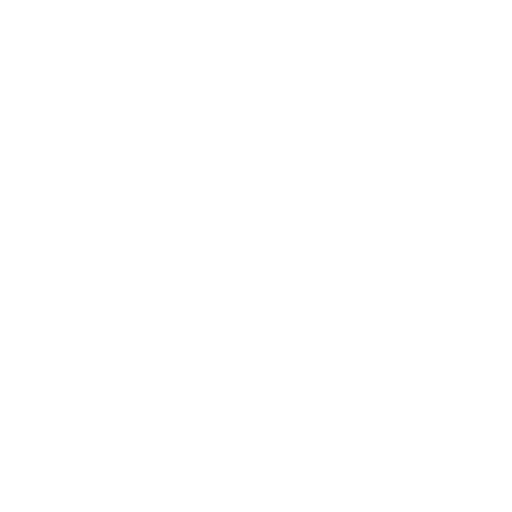
t = 0.00 s
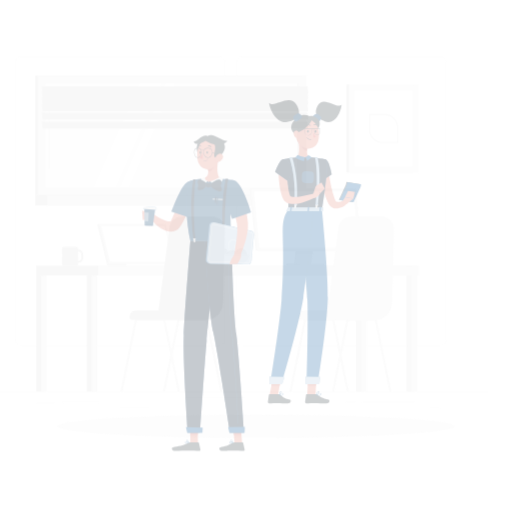
t = 0.25 s
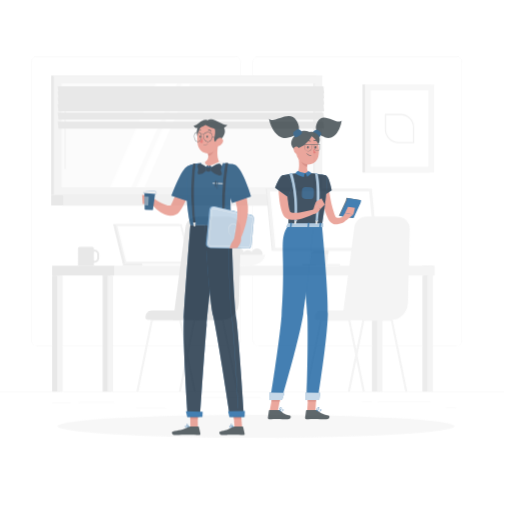
t = 0.50 s
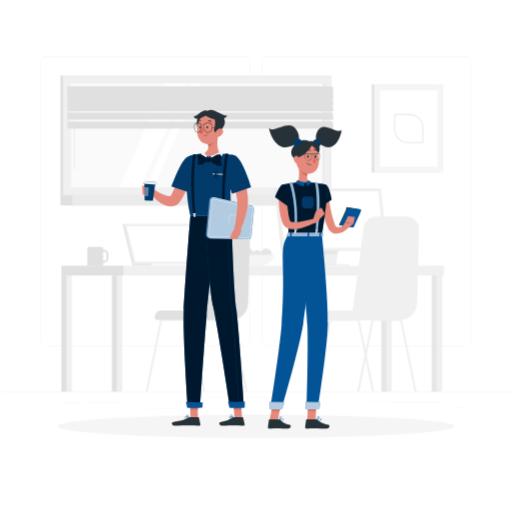
t = 0.75 s
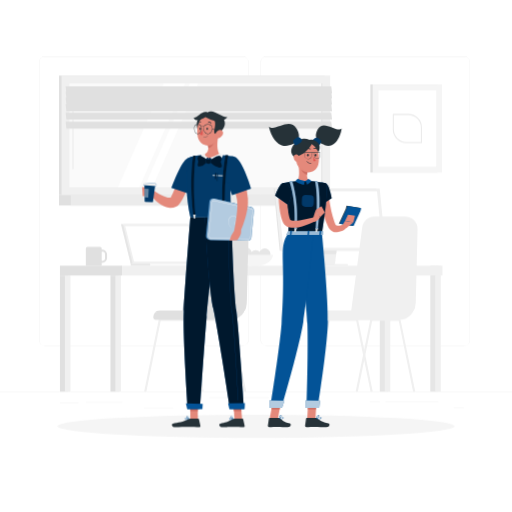
t = 1.00 s

The animated SVG that drew these frames (rendered in a browser with its animation timeline set to each time). Animation: 4 CSS @keyframes rules; one cycle of 1.00 s.

<svg class="animated" id="freepik_stories-nerd" xmlns="http://www.w3.org/2000/svg" viewBox="0 0 500 500" version="1.1" xmlns:xlink="http://www.w3.org/1999/xlink" xmlns:svgjs="http://svgjs.com/svgjs"><style>svg#freepik_stories-nerd:not(.animated) .animable {opacity: 0;}svg#freepik_stories-nerd.animated #freepik--background-complete--inject-2 {animation: 1s 1 forwards cubic-bezier(.36,-0.01,.5,1.38) slideLeft;animation-delay: 0s;}svg#freepik_stories-nerd.animated #freepik--Shadow--inject-2 {animation: 1s 1 forwards cubic-bezier(.36,-0.01,.5,1.38) fadeIn;animation-delay: 0s;}svg#freepik_stories-nerd.animated #freepik--character-2--inject-2 {animation: 1s 1 forwards cubic-bezier(.36,-0.01,.5,1.38) slideUp;animation-delay: 0s;}svg#freepik_stories-nerd.animated #freepik--character-1--inject-2 {animation: 1s 1 forwards cubic-bezier(.36,-0.01,.5,1.38) slideDown;animation-delay: 0s;}            @keyframes slideLeft {                0% {                    opacity: 0;                    transform: translateX(-30px);                }                100% {                    opacity: 1;                    transform: translateX(0);                }            }                    @keyframes fadeIn {                0% {                    opacity: 0;                }                100% {                    opacity: 1;                }            }                    @keyframes slideUp {                0% {                    opacity: 0;                    transform: translateY(30px);                }                100% {                    opacity: 1;                    transform: inherit;                }            }                    @keyframes slideDown {                0% {                    opacity: 0;                    transform: translateY(-30px);                }                100% {                    opacity: 1;                    transform: translateY(0);                }            }        </style><g id="freepik--background-complete--inject-2" class="animable" style="transform-origin: 250px 226.945px;"><rect y="382.4" width="500" height="0.25" style="fill: rgb(230, 230, 230); transform-origin: 250px 382.525px;" id="elvp6ibzm1bnq" class="animable"></rect><rect x="58.55" y="392.92" width="18.21" height="0.25" style="fill: rgb(230, 230, 230); transform-origin: 67.655px 393.045px;" id="elhfoqbh1ftqa" class="animable"></rect><rect x="84.1" y="392.8" width="35.55" height="0.25" style="fill: rgb(230, 230, 230); transform-origin: 101.875px 392.925px;" id="el3d01kxismbm" class="animable"></rect><rect x="140.46" y="398.64" width="28.81" height="0.25" style="fill: rgb(230, 230, 230); transform-origin: 154.865px 398.765px;" id="el9pf46t3cjpe" class="animable"></rect><rect x="204.74" y="387.97" width="57.78" height="0.25" style="fill: rgb(230, 230, 230); transform-origin: 233.63px 388.095px;" id="el06qcpepqthgh" class="animable"></rect><rect x="376.44" y="392.32" width="51.72" height="0.25" style="fill: rgb(230, 230, 230); transform-origin: 402.3px 392.445px;" id="elpwjjbkezuvo" class="animable"></rect><rect x="361.05" y="392.32" width="9.84" height="0.25" style="fill: rgb(230, 230, 230); transform-origin: 365.97px 392.445px;" id="el6jkxh36jgwv" class="animable"></rect><rect x="443.16" y="398.51" width="9.84" height="0.25" style="fill: rgb(230, 230, 230); transform-origin: 448.08px 398.635px;" id="elbyiz2e7vixr" class="animable"></rect><path d="M237,337.8H43.91a5.71,5.71,0,0,1-5.7-5.71V60.66A5.71,5.71,0,0,1,43.91,55H237a5.71,5.71,0,0,1,5.71,5.71V332.09A5.71,5.71,0,0,1,237,337.8ZM43.91,55.2a5.46,5.46,0,0,0-5.45,5.46V332.09a5.46,5.46,0,0,0,5.45,5.46H237a5.47,5.47,0,0,0,5.46-5.46V60.66A5.47,5.47,0,0,0,237,55.2Z" style="fill: rgb(230, 230, 230); transform-origin: 140.46px 196.4px;" id="elpdjh406faac" class="animable"></path><path d="M453.31,337.8H260.21a5.72,5.72,0,0,1-5.71-5.71V60.66A5.72,5.72,0,0,1,260.21,55h193.1A5.71,5.71,0,0,1,459,60.66V332.09A5.71,5.71,0,0,1,453.31,337.8ZM260.21,55.2a5.47,5.47,0,0,0-5.46,5.46V332.09a5.47,5.47,0,0,0,5.46,5.46h193.1a5.47,5.47,0,0,0,5.46-5.46V60.66a5.47,5.47,0,0,0-5.46-5.46Z" style="fill: rgb(230, 230, 230); transform-origin: 356.75px 196.4px;" id="elex9mujacrlq" class="animable"></path><rect x="57.6" y="73.79" width="259.39" height="116.78" style="fill: rgb(224, 224, 224); transform-origin: 187.295px 132.18px;" id="el1nodsrdidah" class="animable"></rect><rect x="60.14" y="73.79" width="262.29" height="116.78" style="fill: rgb(240, 240, 240); transform-origin: 191.285px 132.18px;" id="elxp4ad0wez4i" class="animable"></rect><rect x="57.6" y="190.57" width="259.39" height="10.11" style="fill: rgb(224, 224, 224); transform-origin: 187.295px 195.625px;" id="el7lqowehmo3" class="animable"></rect><rect x="69.21" y="190.57" width="262.29" height="10.11" style="fill: rgb(235, 235, 235); transform-origin: 200.355px 195.625px;" id="el6a595lghkpr" class="animable"></rect><g id="elf2sji5pjxj7"><rect x="140.52" y="8.65" width="101.54" height="247.05" style="fill: rgb(250, 250, 250); transform-origin: 191.29px 132.175px; transform: rotate(90deg);" class="animable" id="elf2yygrrqzfm"></rect></g><polygon points="115.07 182.95 159.78 81.41 180.88 81.41 136.18 182.95 115.07 182.95" style="fill: rgb(255, 255, 255); transform-origin: 147.975px 132.18px;" id="elvv3p2xmumg" class="animable"></polygon><path d="M71.29,165.09a.54.54,0,0,1-.54-.54V86.36a.54.54,0,0,1,1.08,0v78.19A.54.54,0,0,1,71.29,165.09Z" style="fill: rgb(235, 235, 235); transform-origin: 71.29px 125.455px;" id="el1xpvtai8vc6" class="animable"></path><polygon points="140.71 182.95 185.42 81.41 193.65 81.41 148.94 182.95 140.71 182.95" style="fill: rgb(255, 255, 255); transform-origin: 167.18px 132.18px;" id="ela29ovcxcjvm" class="animable"></polygon><g id="el5xe3lge993l"><rect x="263.56" y="131.69" width="101.54" height="0.97" style="fill: rgb(224, 224, 224); transform-origin: 314.33px 132.175px; transform: rotate(90deg);" class="animable" id="el98nz4xjmzj"></rect></g><polygon points="324.23 91.15 64.84 91.15 64.14 84.37 323.53 84.37 324.23 91.15" style="fill: rgb(224, 224, 224); transform-origin: 194.185px 87.76px;" id="elxe10qmkbzi" class="animable"></polygon><polygon points="324.23 96.12 64.84 96.12 64.14 89.33 323.53 89.33 324.23 96.12" style="fill: rgb(224, 224, 224); transform-origin: 194.185px 92.725px;" id="elvu3mptjnw6i" class="animable"></polygon><polygon points="324.23 102.08 64.84 102.08 64.14 95.29 323.53 95.29 324.23 102.08" style="fill: rgb(224, 224, 224); transform-origin: 194.185px 98.685px;" id="elnwrscddhdal" class="animable"></polygon><polygon points="324.23 108.71 64.84 108.71 64.14 101.92 323.53 101.92 324.23 108.71" style="fill: rgb(224, 224, 224); transform-origin: 194.185px 105.315px;" id="elu9o2xa5l3so" class="animable"></polygon><polygon points="324.23 116.65 64.84 116.65 64.14 109.87 323.53 109.87 324.23 116.65" style="fill: rgb(224, 224, 224); transform-origin: 194.185px 113.26px;" id="el6sz75g5tmza" class="animable"></polygon><polygon points="324.23 125.59 64.84 125.59 64.14 118.81 323.53 118.81 324.23 125.59" style="fill: rgb(224, 224, 224); transform-origin: 194.185px 122.2px;" id="eld498nmnjufc" class="animable"></polygon><rect x="361.69" y="82.41" width="65.49" height="86.08" style="fill: rgb(224, 224, 224); transform-origin: 394.435px 125.45px;" id="eluy81fhpp4kk" class="animable"></rect><rect x="364" y="82.41" width="67.64" height="86.08" style="fill: rgb(245, 245, 245); transform-origin: 397.82px 125.45px;" id="elazu9z2gxosh" class="animable"></rect><g id="elwndarl00y7q"><rect x="360.45" y="97.3" width="74.75" height="56.31" style="fill: rgb(255, 255, 255); transform-origin: 397.825px 125.455px; transform: rotate(90deg);" class="animable" id="elu8y4y0owqsl"></rect></g><path d="M411.53,139.71H396.91a13.35,13.35,0,0,1-13.33-13.34V111.75a.54.54,0,0,1,.54-.54h14.62a13.35,13.35,0,0,1,13.33,13.33v14.62A.55.55,0,0,1,411.53,139.71ZM384.67,112.3v14.07a12.26,12.26,0,0,0,12.24,12.25H411V124.54a12.26,12.26,0,0,0-12.25-12.24Z" style="fill: rgb(235, 235, 235); transform-origin: 397.825px 125.46px;" id="el9twwaxxkl0r" class="animable"></path><path d="M245.68,247c0,3,2.11,5.14-.92,5.14s-10-2.11-10-5.14a5.48,5.48,0,0,1,11,0Z" style="fill: rgb(230, 230, 230); transform-origin: 240.577px 246.82px;" id="elq2yvqexhll" class="animable"></path><path d="M255.06,249.63c0,3,2.11,5.13-.92,5.13s-10-2.11-10-5.13a5.48,5.48,0,1,1,11,0Z" style="fill: rgb(230, 230, 230); transform-origin: 249.957px 249.445px;" id="el1yd8uiazx6i" class="animable"></path><path d="M264.05,248c0,3,2.11,5.13-.92,5.13s-10-2.11-10-5.13a5.48,5.48,0,0,1,11,0Z" style="fill: rgb(230, 230, 230); transform-origin: 258.947px 247.815px;" id="elxhaw3g0bkj" class="animable"></path><path d="M231.36,248.73s.45,10.69,17.63,10.69,17.63-10.69,17.63-10.69Z" style="fill: rgb(245, 245, 245); transform-origin: 248.99px 254.075px;" id="elcqg3gx8ganm" class="animable"></path><polygon points="267.25 184.13 367.63 184.13 373.46 244.72 273.08 244.72 267.25 184.13" style="fill: rgb(230, 230, 230); transform-origin: 320.355px 214.425px;" id="elump64r6bml" class="animable"></polygon><polygon points="317.59 197.18 333.14 197.18 326.2 257.77 310.65 257.77 317.59 197.18" style="fill: rgb(230, 230, 230); transform-origin: 321.895px 227.475px;" id="el3fpok1dmzyb" class="animable"></polygon><polygon points="334.1 197.18 328.27 248.08 327.16 257.77 311.61 257.77 312.72 248.08 318.55 197.18 334.1 197.18" style="fill: rgb(240, 240, 240); transform-origin: 322.855px 227.475px;" id="el4dscm6tq1yi" class="animable"></polygon><polygon points="334.1 197.18 328.27 248.08 312.72 248.08 318.55 197.18 334.1 197.18" style="fill: rgb(230, 230, 230); transform-origin: 323.41px 222.63px;" id="el6c361aawknd" class="animable"></polygon><polygon points="268.18 184.13 370.79 184.13 376.62 244.72 274.01 244.72 268.18 184.13" style="fill: rgb(240, 240, 240); transform-origin: 322.4px 214.425px;" id="elh2g0errna6" class="animable"></polygon><polygon points="276.6 241.96 271.29 186.9 368.2 186.9 373.51 241.96 276.6 241.96" style="fill: rgb(255, 255, 255); transform-origin: 322.4px 214.43px;" id="elvpeqddv5lj" class="animable"></polygon><rect x="303" y="257.77" width="13.75" height="1.66" style="fill: rgb(230, 230, 230); transform-origin: 309.875px 258.6px;" id="el8anw3bp323t" class="animable"></rect><g id="elpagh4fv4dk7"><rect x="316.75" y="257.77" width="22.92" height="1.66" style="fill: rgb(240, 240, 240); transform-origin: 328.21px 258.6px; transform: rotate(180deg);" class="animable" id="ellrv002bltkp"></rect></g><rect x="420.19" y="259.43" width="7.79" height="122.97" style="fill: rgb(230, 230, 230); transform-origin: 424.085px 320.915px;" id="elj5nz3sbco7b" class="animable"></rect><rect x="425.03" y="259.43" width="5.41" height="122.97" style="fill: rgb(240, 240, 240); transform-origin: 427.735px 320.915px;" id="el38vjh5aukde" class="animable"></rect><g id="elocvrsx25evd"><rect x="119.14" y="259.43" width="312.98" height="9.57" style="fill: rgb(240, 240, 240); transform-origin: 275.63px 264.215px; transform: rotate(180deg);" class="animable" id="el16imeihbnrl"></rect></g><rect x="107.86" y="269" width="7.79" height="113.4" style="fill: rgb(224, 224, 224); transform-origin: 111.755px 325.7px;" id="elbi8ohq2t5po" class="animable"></rect><rect x="112.69" y="269" width="5.41" height="113.4" style="fill: rgb(240, 240, 240); transform-origin: 115.395px 325.7px;" id="eltr4jj69zn9f" class="animable"></rect><rect x="58.55" y="269" width="7.79" height="113.4" style="fill: rgb(224, 224, 224); transform-origin: 62.445px 325.7px;" id="el02wmclull9vh" class="animable"></rect><rect x="63.39" y="269" width="5.41" height="113.4" style="fill: rgb(240, 240, 240); transform-origin: 66.095px 325.7px;" id="elwzf7qfpb5g" class="animable"></rect><rect x="370.89" y="269" width="7.79" height="113.4" style="fill: rgb(230, 230, 230); transform-origin: 374.785px 325.7px;" id="elnqilbmu312k" class="animable"></rect><rect x="375.73" y="269" width="5.41" height="113.4" style="fill: rgb(240, 240, 240); transform-origin: 378.435px 325.7px;" id="elu7k98jl6bwt" class="animable"></rect><rect x="58.55" y="259.43" width="60.58" height="9.57" style="fill: rgb(224, 224, 224); transform-origin: 88.84px 264.215px;" id="elnguaaq7e3zj" class="animable"></rect><polygon points="118.11 218.91 183.12 218.91 192.55 257.3 127.53 257.3 118.11 218.91" style="fill: rgb(230, 230, 230); transform-origin: 155.33px 238.105px;" id="ela4mntzu22ep" class="animable"></polygon><polygon points="127.53 257.3 127.79 259.43 192.81 259.43 192.55 257.3 127.53 257.3" style="fill: rgb(230, 230, 230); transform-origin: 160.17px 258.365px;" id="eliycswee6tu" class="animable"></polygon><polygon points="120.11 218.91 185.13 218.91 194.55 257.3 129.53 257.3 120.11 218.91" style="fill: rgb(240, 240, 240); transform-origin: 157.33px 238.105px;" id="el1zkqz4t96tb" class="animable"></polygon><polygon points="130.91 255.55 122.34 220.66 183.75 220.66 192.31 255.55 130.91 255.55" style="fill: rgb(255, 255, 255); transform-origin: 157.325px 238.105px;" id="el58fccxgspir" class="animable"></polygon><polygon points="146.47 257.3 146.73 259.43 218.33 259.43 218.07 257.3 146.47 257.3" style="fill: rgb(250, 250, 250); transform-origin: 182.4px 258.365px;" id="eluilf55ru3o" class="animable"></polygon><path d="M199,382.4h-2.17l-6.18-30.48-1.08-5.34-6.75-33.21H156.94l-14,69h-2.17L155,312.1a1.07,1.07,0,0,1,1-.85h27.6a1,1,0,0,1,1,.85l5.92,29.17,1.09,5.33Z" style="fill: rgb(240, 240, 240); transform-origin: 169.885px 346.825px;" id="el1bf7idl0ax6" class="animable"></path><path d="M240.51,382.4h-2.16l-14-69H198.47l-6.75,33.23-1.08,5.32-6.19,30.48h-2.16l7.27-35.82,1.07-5.31,5.93-29.17a1.06,1.06,0,0,1,1-.85h27.59a1.05,1.05,0,0,1,1,.85Z" style="fill: rgb(240, 240, 240); transform-origin: 211.4px 346.855px;" id="elv62f62dfpv" class="animable"></path><path d="M176.76,312.31h47.52A16.67,16.67,0,0,0,241,296l1.77-72.23a12.14,12.14,0,0,0-12.14-12.38H200.79a12.14,12.14,0,0,0-12.06,10.76Z" style="fill: rgb(224, 224, 224); transform-origin: 209.766px 261.85px;" id="eln3tbkp3010k" class="animable"></path><g id="elcbq18lo515m"><path d="M149.66,303.2H200.3a2.37,2.37,0,0,1,2.37,2.37v.22a6.51,6.51,0,0,1-6.51,6.51H149.66a0,0,0,0,1,0,0V303.2A0,0,0,0,1,149.66,303.2Z" style="fill: rgb(224, 224, 224); transform-origin: 176.165px 307.75px; transform: rotate(180deg);" class="animable" id="elmxt8r2qumg9"></path></g><path d="M364,382.4h-2.17l-6.18-30.48-1.09-5.34-6.74-33.21H322l-14,69h-2.17l14.28-70.3a1.07,1.07,0,0,1,1-.85h27.6a1,1,0,0,1,1,.85l5.92,29.17,1.09,5.33Z" style="fill: rgb(240, 240, 240); transform-origin: 334.915px 346.81px;" id="el8vlq4t0etys" class="animable"></path><path d="M405.53,382.4h-2.16l-14-69H363.49l-6.75,33.23-1.08,5.32-6.19,30.48h-2.16l7.26-35.82,1.08-5.31,5.93-29.17a1.06,1.06,0,0,1,1-.85h27.59a1.05,1.05,0,0,1,1,.85Z" style="fill: rgb(240, 240, 240); transform-origin: 376.42px 346.855px;" id="el1djri459aq3" class="animable"></path><path d="M341.78,312.31H389.3A16.67,16.67,0,0,0,406,296l1.77-72.23a12.14,12.14,0,0,0-12.14-12.38H365.81a12.14,12.14,0,0,0-12.06,10.76Z" style="fill: rgb(240, 240, 240); transform-origin: 374.776px 261.85px;" id="el5gr9th5xt1" class="animable"></path><g id="elyqlwf2gtubp"><path d="M314.68,303.2h50.64a2.37,2.37,0,0,1,2.37,2.37v.22a6.51,6.51,0,0,1-6.51,6.51H314.68a0,0,0,0,1,0,0V303.2a0,0,0,0,1,0,0Z" style="fill: rgb(240, 240, 240); transform-origin: 341.185px 307.75px; transform: rotate(180deg);" class="animable" id="el393fwq7z8cg"></path></g><path d="M99.89,243.78a5.32,5.32,0,0,0-.56.06v-1.26A1.58,1.58,0,0,0,97.75,241H85.42a1.59,1.59,0,0,0-1.59,1.58v16.84h15.5v-2.83a5.29,5.29,0,0,0,.56.05,4.67,4.67,0,0,0,4.67-4.66v-3.53A4.68,4.68,0,0,0,99.89,243.78Zm2.67,8.2a2.67,2.67,0,0,1-2.67,2.66,2.6,2.6,0,0,1-.56-.06v-8.74a3.43,3.43,0,0,1,.56-.06,2.68,2.68,0,0,1,2.67,2.67Z" style="fill: rgb(224, 224, 224); transform-origin: 94.195px 250.21px;" id="elr0p58glcx7m" class="animable"></path></g><g id="freepik--Shadow--inject-2" class="animable" style="transform-origin: 250px 416.24px;"><ellipse cx="250" cy="416.24" rx="193.89" ry="11.32" style="fill: rgb(245, 245, 245); transform-origin: 250px 416.24px;" id="el2hzjd7wh6ku" class="animable"></ellipse></g><g id="freepik--character-2--inject-2" class="animable" style="transform-origin: 193.388px 262.959px;"><polygon points="138.8 182.7 139.36 191.56 144.88 191.75 146.32 183.11 138.8 182.7" style="fill: rgb(228, 137, 123); transform-origin: 142.56px 187.225px;" id="elf0k63jmy6bu" class="animable"></polygon><path d="M190,166.43c-1.52,4.74-3.19,9.3-5.05,13.89a131.92,131.92,0,0,1-6.4,13.65l-1,1.72-1.12,1.75c-.11.16-.15.25-.31.47s-.29.41-.45.61a14.21,14.21,0,0,1-1,1.17,10.86,10.86,0,0,1-2.68,2,11.75,11.75,0,0,1-6.13,1.25,15.94,15.94,0,0,1-4.9-1.18,22.25,22.25,0,0,1-3.86-2,31.14,31.14,0,0,1-3.3-2.37,38.55,38.55,0,0,1-2.91-2.63,37.54,37.54,0,0,1-2.68-2.9l4-4.32c.9.53,1.93,1.17,2.9,1.72s2,1.06,3,1.56a26,26,0,0,0,5.73,2.11A6.53,6.53,0,0,0,166,193c.55-.08.76-.26.83-.39l.15-.25.11-.22.07-.14.15-.3.72-1.36.71-1.48c1.85-4.05,3.55-8.46,5.17-12.88s3.25-8.93,4.82-13.33Z" style="fill: rgb(228, 137, 123); transform-origin: 169.105px 182.809px;" id="el7y3duegm4mv" class="animable"></path><path d="M152.39,187.67l-6.06-4.56-1.45,8.64s5,3.82,8.58.49Z" style="fill: rgb(228, 137, 123); transform-origin: 149.17px 188.356px;" id="elmy3v4sm1sqp" class="animable"></path><path d="M195.27,158.42c2.54,6.72-10.91,30.66-10.91,30.66l-16.89-5.75s6-16.42,11.16-24.14C184,151.26,192.49,151,195.27,158.42Z" style="fill: #035397; transform-origin: 181.53px 171.061px;" id="el3lcrzeixcog" class="animable"></path><g id="el9b1tqwk9mxk"><path d="M195.27,158.42c2.54,6.72-10.91,30.66-10.91,30.66l-16.89-5.75s6-16.42,11.16-24.14C184,151.26,192.49,151,195.27,158.42Z" style="opacity: 0.3; transform-origin: 181.53px 171.061px;" class="animable" id="elpyqxk2sin4q"></path></g><path d="M186.35,153.27s-8.88,16.79-.45,59.06h40.21c.28-6.17-3.6-30.36,2.35-59.44a103.47,103.47,0,0,0-13.46-1.7,147.52,147.52,0,0,0-17.09,0A75.48,75.48,0,0,0,186.35,153.27Z" style="fill: #035397; transform-origin: 205.363px 181.636px;" id="elc3o4ubuxcfr" class="animable"></path><g id="elolkmta4o679"><path d="M186.35,153.27s-8.88,16.79-.45,59.06h40.21c.28-6.17-3.6-30.36,2.35-59.44a103.47,103.47,0,0,0-13.46-1.7,147.52,147.52,0,0,0-17.09,0A75.48,75.48,0,0,0,186.35,153.27Z" style="opacity: 0.3; transform-origin: 205.363px 181.636px;" class="animable" id="elrvv1nn8mfvs"></path></g><polygon points="236.48 409.64 229.13 409.64 227.74 392.63 235.08 392.63 236.48 409.64" style="fill: rgb(228, 137, 123); transform-origin: 232.11px 401.135px;" id="el2irs2czlxay" class="animable"></polygon><polygon points="227.74 392.64 228.46 401.4 235.81 401.4 235.09 392.64 227.74 392.64" style="fill: rgb(206, 111, 100); transform-origin: 231.775px 397.02px;" id="elatncy91o5zt" class="animable"></polygon><polygon points="193.28 409.64 185.94 409.64 185.69 392.63 193.04 392.63 193.28 409.64" style="fill: rgb(228, 137, 123); transform-origin: 189.485px 401.135px;" id="elrrbc1nna53n" class="animable"></polygon><polygon points="185.69 392.64 185.82 401.4 193.17 401.4 193.04 392.64 185.69 392.64" style="fill: rgb(206, 111, 100); transform-origin: 189.43px 397.02px;" id="elr1mwg66xrsn" class="animable"></polygon><path d="M185.9,212.33s-5.4,68.92-6.41,91.84c-1.05,23.83,3.95,95.13,3.95,95.13h11.95s4.36-66.13,6.41-89.47c2.24-25.44,10.53-97.5,10.53-97.5Z" style="fill: #035397; transform-origin: 195.838px 305.815px;" id="elsa9s728t8so" class="animable"></path><g id="el66t1b8a5xom"><path d="M185.9,212.33s-5.4,68.92-6.41,91.84c-1.05,23.83,3.95,95.13,3.95,95.13h11.95s4.36-66.13,6.41-89.47c2.24-25.44,10.53-97.5,10.53-97.5Z" style="opacity: 0.7; transform-origin: 195.838px 305.815px;" class="animable" id="elw7q5iyzmgd"></path></g><path d="M228.85,408.79h8a.65.65,0,0,1,.63.51l1.45,6.53a1.07,1.07,0,0,1-1.06,1.3c-2.89-.05-7.07-.22-10.71-.22-4.25,0-4.84.24-9.83.24-3,0-3.86-3-2.59-3.33,5.74-1.26,7.35-1.39,12.32-4.45A3.36,3.36,0,0,1,228.85,408.79Z" style="fill: rgb(38, 50, 56); transform-origin: 226.564px 412.97px;" id="el0wqhmmiustrd" class="animable"></path><path d="M185.65,408.79h8a.63.63,0,0,1,.62.51l1.46,6.53a1.07,1.07,0,0,1-1.06,1.3c-2.9-.05-7.08-.22-10.71-.22-4.26,0-7.93.24-12.92.24-3,0-3.85-3-2.59-3.33,5.75-1.26,10.44-1.39,15.41-4.45A3.33,3.33,0,0,1,185.65,408.79Z" style="fill: rgb(38, 50, 56); transform-origin: 181.821px 412.97px;" id="el6qqr11a4yv7" class="animable"></path><path d="M182.62,409.92a2.27,2.27,0,0,1-1.49-.15,1,1,0,0,1-.51-.88.56.56,0,0,1,.22-.54c.74-.55,3.38.54,3.68.67a.19.19,0,0,1,.11.16.2.2,0,0,1-.11.17A9.51,9.51,0,0,1,182.62,409.92Zm-1.35-1.36a.44.44,0,0,0-.22.08c-.05,0-.09.08-.08.22a.74.74,0,0,0,.34.6,3.62,3.62,0,0,0,2.66-.28A7.26,7.26,0,0,0,181.27,408.56Z" style="fill: #035397; transform-origin: 182.621px 409.089px;" id="el48q8owgozkw" class="animable"></path><path d="M184.48,409.36h-.09c-.84-.3-2.58-1.69-2.55-2.54a.57.57,0,0,1,.48-.55,1,1,0,0,1,.79.11c1,.57,1.49,2.68,1.51,2.77a.16.16,0,0,1-.05.17A.2.2,0,0,1,184.48,409.36Zm-2-2.78-.08,0c-.22.07-.22.17-.23.22,0,.5,1.13,1.58,2,2a4.31,4.31,0,0,0-1.24-2.19A.66.66,0,0,0,182.5,406.58Z" style="fill: #035397; transform-origin: 183.233px 407.797px;" id="eligcefihd7v" class="animable"></path><polygon points="197.69 399.6 182.86 399.6 181.57 394 197.95 394.29 197.69 399.6" style="fill: #035397; transform-origin: 189.76px 396.8px;" id="elazxdpb5a0s9" class="animable"></polygon><path d="M225.82,409.92a2.27,2.27,0,0,1-1.49-.15,1.09,1.09,0,0,1-.51-.88.56.56,0,0,1,.22-.54c.75-.55,3.38.54,3.68.67a.17.17,0,0,1,.11.16.18.18,0,0,1-.11.17A9.51,9.51,0,0,1,225.82,409.92Zm-1.35-1.36a.48.48,0,0,0-.22.08.22.22,0,0,0-.08.22.74.74,0,0,0,.34.6,3.62,3.62,0,0,0,2.66-.28A7.26,7.26,0,0,0,224.47,408.56Z" style="fill: #035397; transform-origin: 225.821px 409.089px;" id="elpqeonj1fpk" class="animable"></path><path d="M227.68,409.36h-.09c-.83-.3-2.58-1.69-2.55-2.54a.58.58,0,0,1,.49-.55.94.94,0,0,1,.78.11c1,.57,1.49,2.68,1.51,2.77a.16.16,0,0,1,0,.17A.2.2,0,0,1,227.68,409.36Zm-2-2.78-.07,0c-.23.07-.23.17-.23.22,0,.5,1.12,1.58,2,2a4.32,4.32,0,0,0-1.25-2.19A.66.66,0,0,0,225.7,406.58Z" style="fill: #035397; transform-origin: 226.442px 407.796px;" id="el39lnae1rt1y" class="animable"></path><path d="M200.17,212.33s3.41,67.37,8.09,88.89c5.13,23.57,16.33,98.08,16.33,98.08h13.76s-4.61-72.61-7.54-95.94c-3.17-25.33-4.7-91-4.7-91Z" style="fill: #035397; transform-origin: 219.26px 305.815px;" id="el2gsex8y06w6" class="animable"></path><g id="elnaxjtg5mf1"><path d="M200.17,212.33s3.41,67.37,8.09,88.89c5.13,23.57,16.33,98.08,16.33,98.08h13.76s-4.61-72.61-7.54-95.94c-3.17-25.33-4.7-91-4.7-91Z" style="opacity: 0.7; transform-origin: 219.26px 305.815px;" class="animable" id="elret910k6pj"></path></g><path d="M232.8,391.17h0a.12.12,0,0,0,.1-.14c-.11-.7-3.48-65.86-6.11-86.82-2.85-22.75-3.74-83.11-3.8-83.62a.14.14,0,0,0-.15-.11.12.12,0,0,0-.11.14c.06.51,1,60.87,3.81,83.62,2.63,21,6,86.13,6.11,86.83A.13.13,0,0,0,232.8,391.17Z" style="fill: #035397; transform-origin: 227.815px 305.826px;" id="elumml878qb0f" class="animable"></path><g id="elpj9g9pubpws"><path d="M232.8,391.17h0a.12.12,0,0,0,.1-.14c-.11-.7-3.48-65.86-6.11-86.82-2.85-22.75-3.74-83.11-3.8-83.62a.14.14,0,0,0-.15-.11.12.12,0,0,0-.11.14c.06.51,1,60.87,3.81,83.62,2.63,21,6,86.13,6.11,86.83A.13.13,0,0,0,232.8,391.17Z" style="opacity: 0.4; transform-origin: 227.815px 305.826px;" class="animable" id="elpytez1ahxid"></path></g><polygon points="238.89 399.6 224.05 399.6 222.76 394 239.18 393.54 238.89 399.6" style="fill: #035397; transform-origin: 230.97px 396.57px;" id="elbtoooif5ma" class="animable"></polygon><path d="M213.31,131.94c-1.08,5.5-2.16,15.58,1.69,19.25,0,0-1.73,3.69-11.95,3.69-9.34,0-5.14-3.69-5.14-3.69,6.13-1.47,6-6,4.91-10.29Z" style="fill: rgb(228, 137, 123); transform-origin: 205.984px 143.41px;" id="elmavmaexsdf" class="animable"></path><path d="M209,135.6l-6.21,5.3a17,17,0,0,1,.53,3c2,1.9,5.56-2.91,5.81-5.36A8.3,8.3,0,0,0,209,135.6Z" style="fill: rgb(206, 111, 100); transform-origin: 205.997px 139.967px;" id="elkc9kfzjx9en" class="animable"></path><path d="M194.51,115.18c-3.34,2.23-3.39,12.79,1.71,14.25S200.84,111,194.51,115.18Z" style="fill: rgb(38, 50, 56); transform-origin: 195.93px 122.054px;" id="elbk76ucbqwn9" class="animable"></path><path d="M214,123.67c-.45,7.44-.34,11.82-4.1,15.65-5.66,5.75-14.85,2.33-16.63-5.1-1.6-6.69-.58-17.74,6.71-20.71A10.17,10.17,0,0,1,214,123.67Z" style="fill: rgb(228, 137, 123); transform-origin: 203.323px 127.475px;" id="eli2nvy0psxaf" class="animable"></path><path d="M216.58,114.28l-7.19,3.22c2.82,5.26-3.52,14.14,2.87,13.17C215.19,130.22,224.43,121.08,216.58,114.28Z" style="fill: rgb(38, 50, 56); transform-origin: 214.478px 122.512px;" id="elznvmx2y74a" class="animable"></path><path d="M214.72,127.77h0c-1.78-.41-7.32-1.55-7.38-1.56a.17.17,0,0,1-.13-.19.16.16,0,0,1,.19-.13c.06,0,5.61,1.15,7.4,1.56a.16.16,0,0,1,0,.32Z" style="fill: rgb(38, 50, 56); transform-origin: 211.084px 126.828px;" id="elp12ywboy6g" class="animable"></path><path d="M217.33,131.87a7.06,7.06,0,0,1-4.42,3.13c-2.43.54-3.51-1.67-2.72-3.89.72-2,2.84-4.68,5.22-4.22A3.19,3.19,0,0,1,217.33,131.87Z" style="fill: rgb(228, 137, 123); transform-origin: 213.932px 130.96px;" id="eldghasln11s" class="animable"></path><path d="M203.13,125.75c0,.6-.33,1.09-.72,1.09s-.72-.49-.72-1.09.32-1.1.72-1.1S203.13,125.14,203.13,125.75Z" style="fill: rgb(38, 50, 56); transform-origin: 202.41px 125.745px;" id="elu0nyvwgxdt" class="animable"></path><path d="M196.27,125.75c0,.6-.32,1.09-.72,1.09s-.71-.49-.71-1.09.32-1.1.71-1.1S196.27,125.14,196.27,125.75Z" style="fill: rgb(38, 50, 56); transform-origin: 195.555px 125.745px;" id="elcuna0zn61ig" class="animable"></path><path d="M198,126.05a21.74,21.74,0,0,1-2.89,5.18,3.46,3.46,0,0,0,2.89.55Z" style="fill: rgb(222, 87, 83); transform-origin: 196.555px 128.969px;" id="elwkrp5i81mzd" class="animable"></path><path d="M198.9,134.37a.18.18,0,0,1-.17-.19.17.17,0,0,1,.18-.17,4.82,4.82,0,0,0,4-1.71.19.19,0,0,1,.25-.05.18.18,0,0,1,0,.25A5.1,5.1,0,0,1,198.9,134.37Z" style="fill: rgb(38, 50, 56); transform-origin: 200.97px 133.301px;" id="el6veurcaw0tc" class="animable"></path><path d="M206.22,120.64a.34.34,0,0,1-.29-.11,2.8,2.8,0,0,0-2.38-1,.37.37,0,0,1-.41-.3.36.36,0,0,1,.29-.41,3.54,3.54,0,0,1,3,1.21.36.36,0,0,1,0,.5A.4.4,0,0,1,206.22,120.64Z" style="fill: rgb(38, 50, 56); transform-origin: 204.833px 119.724px;" id="elbapq7mouny" class="animable"></path><g id="elebvu34rn2wq"><rect x="207.77" y="170.99" width="11.75" height="0.96" style="fill: rgb(224, 224, 224); transform-origin: 213.645px 171.47px; transform: rotate(1.92deg);" class="animable" id="eldg0nqds4d6r"></rect></g><path d="M193.22,120.57a.39.39,0,0,1-.14-.08.37.37,0,0,1,0-.51,3.54,3.54,0,0,1,3.07-1.07.36.36,0,1,1-.14.7h0a2.84,2.84,0,0,0-2.42.87A.37.37,0,0,1,193.22,120.57Z" style="fill: rgb(38, 50, 56); transform-origin: 194.732px 119.731px;" id="elxgjnvzeyc" class="animable"></path><path d="M200.69,114.28s-.22-5.8,5.64-5.5c4.55.23,13.08,6.83,15.75,5.5,0,0-5,5.9-11.58,4A40,40,0,0,1,200.69,114.28Z" style="fill: rgb(38, 50, 56); transform-origin: 211.384px 113.713px;" id="el1rxrrhu2hy7" class="animable"></path><path d="M200.69,114.28s4.92-3,1.66-4.71c-4.74-2.46-10.44,6.48-13.1,5.15,0,0,.58,4.25,6.93,1.76A32.81,32.81,0,0,0,200.69,114.28Z" style="fill: rgb(38, 50, 56); transform-origin: 196.358px 113.201px;" id="elcqw2iqnvrgg" class="animable"></path><path d="M203.13,130.87c-2.42,0-4.39-2.46-4.39-5.48,0-2.68,1.56-4.16,4.39-4.16s4.4,1.48,4.4,4.16C207.53,128.41,205.56,130.87,203.13,130.87Zm0-9.32c-1.85,0-4.07.67-4.07,3.84,0,2.84,1.83,5.15,4.07,5.15s4.07-2.31,4.07-5.15C207.2,122.22,205,121.55,203.13,121.55Z" style="fill: rgb(38, 50, 56); transform-origin: 203.135px 126.05px;" id="el07ewazoa6red" class="animable"></path><path d="M193.21,130.87c-2,0-3.69-2.46-3.69-5.48,0-3.62,2.31-4.16,3.69-4.16s3.69.54,3.69,4.16C196.9,128.41,195.25,130.87,193.21,130.87Zm0-9.32c-1.54,0-3.37.67-3.37,3.84,0,2.84,1.51,5.15,3.37,5.15s3.37-2.31,3.37-5.15C196.58,122.22,194.75,121.55,193.21,121.55Z" style="fill: rgb(38, 50, 56); transform-origin: 193.21px 126.05px;" id="elfcy33mw3j56" class="animable"></path><path d="M196.44,123.62a.16.16,0,0,1-.14-.08.15.15,0,0,1,.06-.22,2.92,2.92,0,0,1,3,0,.17.17,0,0,1,.07.22.16.16,0,0,1-.22.07,2.56,2.56,0,0,0-2.67,0Z" style="fill: rgb(38, 50, 56); transform-origin: 197.86px 123.267px;" id="elxjz8n0gtry7" class="animable"></path><path d="M205.14,153.81s2.58,3.61,3.08,6.22c3.08-1.28,8.91-4.48,9.69-9a13.28,13.28,0,0,1-3.19-1.5S211.61,152.17,205.14,153.81Z" style="fill: rgb(240, 240, 240); transform-origin: 211.525px 154.78px;" id="ele6lcj1ro055" class="animable"></path><path d="M203.06,153.64a10.09,10.09,0,0,0-3,5.76c-3.08-1.28-4.29-5.46-3.48-8.23a17.54,17.54,0,0,1,3.65-1.2A3.55,3.55,0,0,0,203.06,153.64Z" style="fill: rgb(240, 240, 240); transform-origin: 199.698px 154.685px;" id="elsoil3y6dlw9" class="animable"></path><path d="M222.5,151.53l-1.9-.17a.37.37,0,0,0-.39.3c-5.29,28.37-2.32,58.49-2.32,58.49H220a269.73,269.73,0,0,1,2.86-58.2A.37.37,0,0,0,222.5,151.53Z" style="fill: #035397; transform-origin: 219.961px 180.755px;" id="el8w85eaayulc" class="animable"></path><g id="elcph6n6zhirs"><path d="M222.5,151.53l-1.9-.17a.37.37,0,0,0-.39.3c-5.29,28.37-2.32,58.49-2.32,58.49H220a269.73,269.73,0,0,1,2.86-58.2A.37.37,0,0,0,222.5,151.53Z" style="opacity: 0.7; transform-origin: 219.961px 180.755px;" class="animable" id="elohnnji9v0qb"></path></g><path d="M219.61,210.82h-1.45a.67.67,0,0,1-.67-.67h0a.68.68,0,0,1,.67-.68h1.45a.69.69,0,0,1,.68.68h0A.68.68,0,0,1,219.61,210.82Z" style="fill: rgb(224, 224, 224); transform-origin: 218.89px 210.145px;" id="elo4x8w3nt5o" class="animable"></path><path d="M218,212.59v-1.9a.88.88,0,0,1,.89-.88h0a.88.88,0,0,1,.88.88v1.9a.89.89,0,0,1-.88.88h0A.89.89,0,0,1,218,212.59Z" style="fill: rgb(224, 224, 224); transform-origin: 218.885px 211.64px;" id="elinkfqoo5uwi" class="animable"></path><path d="M190.67,151.91l-1.88.35a.37.37,0,0,0-.3.32c-4,28.38.39,57.57.39,57.57H191c-3.13-30.89-.35-54.17.13-57.83A.36.36,0,0,0,190.67,151.91Z" style="fill: #035397; transform-origin: 188.972px 181.022px;" id="elbsofv26oqte" class="animable"></path><g id="el8076985n3y9"><path d="M190.67,151.91l-1.88.35a.37.37,0,0,0-.3.32c-4,28.38.39,57.57.39,57.57H191c-3.13-30.89-.35-54.17.13-57.83A.36.36,0,0,0,190.67,151.91Z" style="opacity: 0.7; transform-origin: 188.972px 181.022px;" class="animable" id="elkfuv74ifz9m"></path></g><path d="M190.63,210.82h-1.45a.72.72,0,0,1-.71-.67h0a.66.66,0,0,1,.65-.68h1.45a.71.71,0,0,1,.7.68h0A.63.63,0,0,1,190.63,210.82Z" style="fill: rgb(224, 224, 224); transform-origin: 189.87px 210.145px;" id="elhvcdb8zi9" class="animable"></path><path d="M189.1,212.59l-.09-1.9a.84.84,0,0,1,.85-.88h0a.93.93,0,0,1,.92.88l.09,1.9a.84.84,0,0,1-.84.88h0A.94.94,0,0,1,189.1,212.59Z" style="fill: rgb(224, 224, 224); transform-origin: 189.94px 211.64px;" id="eleu2bijcfb4s" class="animable"></path><path d="M210.35,175h0a.56.56,0,0,1-.52-.58l.28-5a.54.54,0,0,1,.58-.52h0a.55.55,0,0,1,.52.58l-.28,5A.54.54,0,0,1,210.35,175Z" style="fill: #035397; transform-origin: 210.52px 171.95px;" id="elq87ppx0svym" class="animable"></path><path d="M212.06,176.8h0a.32.32,0,0,1-.32-.35l.34-7.12a.35.35,0,0,1,.36-.33h0a.34.34,0,0,1,.32.36l-.34,7.12A.34.34,0,0,1,212.06,176.8Z" style="fill: #035397; transform-origin: 212.25px 172.9px;" id="elaofpuzhdl3h" class="animable"></path><g id="elteqasv3hxi"><path d="M210.35,175h0a.56.56,0,0,1-.52-.58l.28-5a.54.54,0,0,1,.58-.52h0a.55.55,0,0,1,.52.58l-.28,5A.54.54,0,0,1,210.35,175Z" style="opacity: 0.7; transform-origin: 210.52px 171.95px;" class="animable" id="el8ge04x46r0y"></path></g><g id="elcdvx48399qt"><path d="M212.06,176.8h0a.32.32,0,0,1-.32-.35l.34-7.12a.35.35,0,0,1,.36-.33h0a.34.34,0,0,1,.32.36l-.34,7.12A.34.34,0,0,1,212.06,176.8Z" style="opacity: 0.7; transform-origin: 212.25px 172.9px;" class="animable" id="el6cqunxca2bd"></path></g><polygon points="203.67 154.87 205.14 153.81 208.26 156.81 203.67 154.87" style="fill: #035397; transform-origin: 205.965px 155.31px;" id="el57myt623i0j" class="animable"></polygon><g id="elg6wr2elszih"><polygon points="203.67 154.87 205.14 153.81 208.26 156.81 203.67 154.87" style="opacity: 0.5; transform-origin: 205.965px 155.31px;" class="animable" id="elbs9o0mp2ba"></polygon></g><polygon points="203.67 154.87 203.06 153.64 199.03 156.81 203.67 154.87" style="fill: #035397; transform-origin: 201.35px 155.225px;" id="elfllrraet1xt" class="animable"></polygon><g id="eluybozp8jerh"><polygon points="203.67 154.87 203.06 153.64 199.03 156.81 203.67 154.87" style="opacity: 0.5; transform-origin: 201.35px 155.225px;" class="animable" id="elaj9d0kipqzn"></polygon></g><path d="M205.07,156.41c1.74-.65,8.7-6.27,10.68-3.35s-.69,4,.18,6,2.18,5.38-2.19,4.5c-4.88-1-7.08-4.41-8.49-4.49C205.17,157.89,205.07,156.41,205.07,156.41Z" style="fill: #035397; transform-origin: 210.942px 157.964px;" id="elvlrws6g3lzm" class="animable"></path><g id="ela8qea1d6hrq"><path d="M205.07,156.41c1.74-.65,8.7-6.27,10.68-3.35s-.69,4,.18,6,2.18,5.38-2.19,4.5c-4.88-1-7.08-4.41-8.49-4.49C205.17,157.89,205.07,156.41,205.07,156.41Z" style="opacity: 0.7; transform-origin: 210.942px 157.964px;" class="animable" id="elfbh2eay2xni"></path></g><path d="M202.3,156c-1.46-.62-7.48-5.88-8.94-3.18s.79,3.69.18,5.53-1.49,5,2.05,4.2c3.94-.88,5.56-4.05,6.71-4.12Z" style="fill: #035397; transform-origin: 197.579px 157.366px;" id="el21z4v2q7jva" class="animable"></path><g id="els8lewach4d"><path d="M202.3,156c-1.46-.62-7.48-5.88-8.94-3.18s.79,3.69.18,5.53-1.49,5,2.05,4.2c3.94-.88,5.56-4.05,6.71-4.12Z" style="opacity: 0.7; transform-origin: 197.579px 157.366px;" class="animable" id="elly2f7j2z0y"></path></g><path d="M205.38,159.22c.72-1.21,1.2-4.54-.34-3.95s-1.71.67-2.15.38-1.59-.82-1.79.4.1,3.65,1.24,3.6S204.65,160.46,205.38,159.22Z" style="fill: #035397; transform-origin: 203.55px 157.547px;" id="elb5tqv8vn84" class="animable"></path><g id="el5zhxc1o7unl"><path d="M205.38,159.22c.72-1.21,1.2-4.54-.34-3.95s-1.71.67-2.15.38-1.59-.82-1.79.4.1,3.65,1.24,3.6S204.65,160.46,205.38,159.22Z" style="opacity: 0.7; transform-origin: 203.55px 157.547px;" class="animable" id="elfj8ikq91o9b"></path></g><path d="M151.56,180.72,149.36,197a.52.52,0,0,1-.54.44l-7-.42a.53.53,0,0,1-.48-.51l-.05-3.67-.13-8.56-.06-4.16Z" style="fill: #035397; transform-origin: 146.33px 188.78px;" id="elkidppb6w7wj" class="animable"></path><g id="el9bwdzlcgtp6"><path d="M151.56,180.72,149.36,197a.52.52,0,0,1-.54.44l-7-.42a.53.53,0,0,1-.48-.51l-.05-3.67-.13-8.56-.06-4.16Z" style="opacity: 0.3; transform-origin: 146.33px 188.78px;" class="animable" id="elv9daf2fzv9m"></path></g><g id="el9ozy24wonwt"><rect x="139.93" y="179.59" width="12.79" height="1.65" style="fill: #035397; transform-origin: 146.325px 180.415px; transform: rotate(3.44deg);" class="animable" id="eliektjrxsq3t"></rect></g><g id="el24myfih8qjv"><rect x="140.84" y="178.76" width="11.07" height="1.65" style="fill: #035397; transform-origin: 146.375px 179.585px; transform: rotate(3.44deg);" class="animable" id="elbwtbezr4li6"></rect></g><g id="elw500r9udum"><rect x="140.84" y="178.76" width="11.07" height="1.65" style="fill: rgb(245, 245, 245); transform-origin: 146.375px 179.585px; transform: rotate(3.44deg);" class="animable" id="elevnb4ckk38c"></rect></g><g id="elvhd2pkdgvv"><rect x="139.93" y="179.59" width="12.79" height="1.65" style="fill: rgb(235, 235, 235); transform-origin: 146.325px 180.415px; transform: rotate(3.44deg);" class="animable" id="elzgisogwl2kn"></rect></g><g id="elg0qohwfuch"><polygon points="145.28 184.5 144.77 193.02 141.22 192.81 141.09 184.25 145.28 184.5" style="fill: rgb(235, 235, 235); opacity: 0.43; transform-origin: 143.185px 188.635px;" class="animable" id="elrmwj54qwiaq"></polygon></g><path d="M242.3,235l-37.79-.85a3.54,3.54,0,0,1-3.3-4.05l3.13-33.13a3.3,3.3,0,0,1,4-3.13l37,8.48c1.26.29,2.16,1.92,2,3.62l-2.4,26C244.76,233.62,243.59,235,242.3,235Z" style="fill: #035397; transform-origin: 224.265px 214.382px;" id="elaqo16h0jgd6" class="animable"></path><g id="el40ohb4551ac"><path d="M242.3,235l-37.79-.85a3.54,3.54,0,0,1-3.3-4.05l3.13-33.13a3.3,3.3,0,0,1,4-3.13l37,8.48c1.26.29,2.16,1.92,2,3.62l-2.4,26C244.76,233.62,243.59,235,242.3,235Z" style="fill: rgb(255, 255, 255); opacity: 0.3; transform-origin: 224.265px 214.382px;" class="animable" id="els2m4udd1xxl"></path></g><path d="M243,235l-37.45-.85a3.51,3.51,0,0,1-3.26-4l3.11-33A3.27,3.27,0,0,1,209.3,194l36.66,8.4c1.26.28,2.15,1.91,2,3.61l-2.39,25.89C245.41,233.64,244.24,235,243,235Z" style="fill: #035397; transform-origin: 225.116px 214.469px;" id="eljuiz0mz3e8a" class="animable"></path><g id="ell8tgyn5perd"><path d="M243,235l-37.45-.85a3.51,3.51,0,0,1-3.26-4l3.11-33A3.27,3.27,0,0,1,209.3,194l36.66,8.4c1.26.28,2.15,1.91,2,3.61l-2.39,25.89C245.41,233.64,244.24,235,243,235Z" style="fill: rgb(255, 255, 255); opacity: 0.7; transform-origin: 225.116px 214.469px;" class="animable" id="el3kxxp6w5fno"></path></g><path d="M243.14,233.46h0l-37.41-1.22a1.64,1.64,0,0,1-1.2-.57,2,2,0,0,1-.46-1.49l3.08-32.65a1.9,1.9,0,0,1,.72-1.33,1.64,1.64,0,0,1,1.29-.27l36.71,8a1.68,1.68,0,0,1,1,1.85l-2.4,26.09A1.58,1.58,0,0,1,243.14,233.46Zm-34.37-37.37a1.34,1.34,0,0,0-.81.27,1.66,1.66,0,0,0-.64,1.19l-3.09,32.65a1.84,1.84,0,0,0,.41,1.34,1.46,1.46,0,0,0,1.06.5h0l37.41,1.23h0c.56,0,1.07-.62,1.14-1.39l2.4-26.09a1.46,1.46,0,0,0-.89-1.64l-36.7-8A1.17,1.17,0,0,0,208.77,196.09Z" style="fill: rgb(255, 255, 255); transform-origin: 225.479px 214.677px;" id="eljmbxdmcrcob" class="animable"></path><path d="M227.69,222.56l-.38,0a4.47,4.47,0,0,1-3-1.68,6.66,6.66,0,0,1-1.39-4.85,6.26,6.26,0,0,1,2.25-4.4,4.26,4.26,0,0,1,3.29-.89,4.62,4.62,0,0,1,3.11,2.09.09.09,0,0,1,0,.13.09.09,0,0,1-.13,0,4.5,4.5,0,0,0-3-2,4.06,4.06,0,0,0-3.14.86,6.07,6.07,0,0,0-2.18,4.25,6.5,6.5,0,0,0,1.35,4.72,4.39,4.39,0,0,0,2.91,1.61,4.18,4.18,0,0,0,3.28-1.23.1.1,0,0,1,.14,0,.11.11,0,0,1,0,.14A4.36,4.36,0,0,1,227.69,222.56Z" style="fill: rgb(255, 255, 255); transform-origin: 227.239px 216.627px;" id="el17i17a0fnyr" class="animable"></path><path d="M230.67,221.29a.12.12,0,0,1-.08,0,6.69,6.69,0,0,1-1.09-4.42,6.29,6.29,0,0,1,1.88-4,.1.1,0,0,1,.14.15,6,6,0,0,0-1.83,3.91,6.52,6.52,0,0,0,1.06,4.28.09.09,0,0,1,0,.14Z" style="fill: rgb(255, 255, 255); transform-origin: 230.507px 217.096px;" id="elnqqk10yvclr" class="animable"></path><path d="M235.82,161.8c1.37,5.27,2.56,10.53,3.62,15.87.53,2.67,1,5.34,1.47,8.05.23,1.35.46,2.71.65,4.09l.28,2.08L242,193l.07.53.06.64a38.75,38.75,0,0,1-.46,9.22,78.44,78.44,0,0,1-1.8,8.34,106.57,106.57,0,0,1-5.59,15.67l-5.6-1.81c1-5.16,1.81-10.45,2.46-15.59.32-2.57.55-5.13.67-7.62a33,33,0,0,0-.29-6.89l-.06-.36-.1-.46-.19-.94-.42-1.89-.89-3.84L228,180.2c-1.26-5.17-2.51-10.4-3.68-15.59Z" style="fill: rgb(228, 137, 123); transform-origin: 233.272px 194.6px;" id="elae1pql7ajn" class="animable"></path><path d="M234.52,223.11l-4.8.67-3.86,6.33-1.7,4.83,7.67-.38,1.84-2.93S237.08,227.29,234.52,223.11Z" style="fill: rgb(228, 137, 123); transform-origin: 229.816px 229.025px;" id="elltt5jaicm4n" class="animable"></path><path d="M228.46,152.89c8,1.42,16.75,31.25,16.75,31.25l-18.47,6.31s-6.16-14.81-5-24C222.84,157.37,220.87,151.54,228.46,152.89Z" style="fill: #035397; transform-origin: 233.402px 171.573px;" id="elbdhg21wbj8" class="animable"></path><g id="elutwu04302jf"><path d="M228.46,152.89c8,1.42,16.75,31.25,16.75,31.25l-18.47,6.31s-6.16-14.81-5-24C222.84,157.37,220.87,151.54,228.46,152.89Z" style="opacity: 0.3; transform-origin: 233.402px 171.573px;" class="animable" id="eldwe1zcf1njn"></path></g></g><g id="freepik--character-1--inject-2" class="animable" style="transform-origin: 307.146px 269.135px;"><path d="M317.06,141.68c-3.43-1.32-12.37-4.51-6.88-15.28s18.87,3.93,23.42-1C333,131.65,327.65,145.75,317.06,141.68Z" style="fill: rgb(38, 50, 56); transform-origin: 321.019px 132.38px;" id="el25m9k6ntdpo" class="animable"></path><path d="M310.92,142.06c-4.06-2.05-5-4-5.27-4.88a.76.76,0,0,1,.17-.71c.76-.86,3.15-3.21,5.2-1.19s4,2.23.88,6.53A.78.78,0,0,1,310.92,142.06Z" style="fill: #035397; transform-origin: 309.578px 138.311px;" id="elaq0qry013k" class="animable"></path><g id="elfzp6csww2cj"><path d="M310.92,142.06c-4.06-2.05-5-4-5.27-4.88a.76.76,0,0,1,.17-.71c.76-.86,3.15-3.21,5.2-1.19s4,2.23.88,6.53A.78.78,0,0,1,310.92,142.06Z" style="opacity: 0.3; transform-origin: 309.578px 138.311px;" class="animable" id="elutehrqu9inc"></path></g><path d="M304.59,177.39a103.54,103.54,0,0,0-14.85,0c3.35-3.19,2.41-12.38,1.47-17.16l6.31,5.39,2.81,2.4a15.28,15.28,0,0,0-.46,2.59C299.62,173.56,300.48,176.4,304.59,177.39Z" style="fill: rgb(228, 137, 123); transform-origin: 297.165px 168.81px;" id="elrk5k24211vq" class="animable"></path><path d="M320.82,188.32c.17,1.82.38,3.82.63,5.73s.55,3.87.87,5.79a109.44,109.44,0,0,0,2.5,11.34c.53,1.84,1.1,3.66,1.76,5.43l.87,2.26a2.73,2.73,0,0,0,.62.94,2.53,2.53,0,0,0,1.28.5,8.22,8.22,0,0,0,2.19-.06,23,23,0,0,0,5.09-1.51l2.33,3.35a20,20,0,0,1-2.7,2.07,17.27,17.27,0,0,1-3.08,1.62,13,13,0,0,1-3.76.92,8.73,8.73,0,0,1-8.22-4,11.14,11.14,0,0,1-1-1.76l-.66-1.47c-.87-2-1.61-4-2.27-6a93.41,93.41,0,0,1-3.09-12.19c-.41-2-.73-4.1-1-6.16s-.5-4.09-.63-6.3Z" style="fill: rgb(228, 137, 123); transform-origin: 325.755px 207.531px;" id="elbjtssw6o6c7" class="animable"></path><path d="M318.21,179c3.32.84,5.64,14.5,5.64,14.5l-9.15,6.22s-8.77-13.78-6.22-17.42C311.14,178.51,313.36,177.79,318.21,179Z" style="fill: #035397; transform-origin: 315.933px 189.091px;" id="elep0620tmb8s" class="animable"></path><g id="el3f4w0mz5nrv"><path d="M318.21,179c3.32.84,5.64,14.5,5.64,14.5l-9.15,6.22s-8.77-13.78-6.22-17.42C311.14,178.51,313.36,177.79,318.21,179Z" style="opacity: 0.7; transform-origin: 315.933px 189.091px;" class="animable" id="elmfk0uvuhd4"></path></g><polygon points="351.96 203.07 338.39 200.9 337.7 203.7 330.94 218.35 344.51 220.52 351.27 205.87 351.96 203.07" style="fill: rgb(38, 50, 56); transform-origin: 341.45px 210.71px;" id="elyshc3d8opm" class="animable"></polygon><polygon points="352.73 203.2 339.16 201.03 338.47 203.82 331.71 218.48 345.28 220.65 352.04 205.99 352.73 203.2" style="fill: #035397; transform-origin: 342.22px 210.84px;" id="el25rx9fu4wgw" class="animable"></polygon><path d="M338.62,222.29l6.41-5-8-1.68s-3.37,3.92-2.16,7Z" style="fill: rgb(228, 137, 123); transform-origin: 339.819px 219.11px;" id="eldn4ntfn241" class="animable"></path><polygon points="346.66 210.71 339.87 209.66 337.01 215.6 345.03 217.28 346.66 210.71" style="fill: rgb(228, 137, 123); transform-origin: 341.835px 213.47px;" id="elhrj8mz3igl" class="animable"></polygon><path d="M318.21,179s3.83,1.35-3.85,48.61H281.65c.55-13.32.56-21.52-5.8-48.84A96.59,96.59,0,0,1,289.74,177a103.55,103.55,0,0,1,14.85,0C311,177.54,318.21,179,318.21,179Z" style="fill: #035397; transform-origin: 297.507px 202.172px;" id="elcwwvfhmou4l" class="animable"></path><g id="eljzrs8ti0pm"><path d="M318.21,179s3.83,1.35-3.85,48.61H281.65c.55-13.32.56-21.52-5.8-48.84A96.59,96.59,0,0,1,289.74,177a103.55,103.55,0,0,1,14.85,0C311,177.54,318.21,179,318.21,179Z" style="opacity: 0.7; transform-origin: 297.507px 202.172px;" class="animable" id="elrl2ahmpxr2i"></path></g><polygon points="299.98 408.92 308.03 408.92 309.11 390.27 301.06 390.27 299.98 408.92" style="fill: rgb(228, 137, 123); transform-origin: 304.545px 399.595px;" id="elfvj95odzp5a" class="animable"></polygon><polygon points="263.34 408.92 271.39 408.92 274.85 390.27 266.8 390.27 263.34 408.92" style="fill: rgb(228, 137, 123); transform-origin: 269.095px 399.595px;" id="el9q6lf3om8n" class="animable"></polygon><path d="M272.21,408h-9a.64.64,0,0,0-.64.55l-1,7.16a1.29,1.29,0,0,0,1.29,1.43c3.15-.05,4.67-.24,8.65-.24,2.45,0,6,.26,9.41.26s3.56-3.35,2.15-3.65c-6.31-1.36-7.31-3.23-9.43-5A2.14,2.14,0,0,0,272.21,408Z" style="fill: rgb(38, 50, 56); transform-origin: 272.735px 412.58px;" id="el1ejax0qbmo" class="animable"></path><path d="M308.58,408h-9.05a.63.63,0,0,0-.64.55l-1,7.16a1.29,1.29,0,0,0,1.29,1.43c3.15-.05,4.67-.24,8.65-.24,2.45,0,7.51.26,10.89.26s3.56-3.35,2.16-3.65c-6.32-1.36-8.8-3.23-10.93-5A2.09,2.09,0,0,0,308.58,408Z" style="fill: rgb(38, 50, 56); transform-origin: 309.793px 412.58px;" id="elabzykd8y9y" class="animable"></path><polygon points="309.11 390.28 308.55 399.89 300.5 399.89 301.06 390.28 309.11 390.28" style="fill: rgb(206, 111, 100); transform-origin: 304.805px 395.085px;" id="elut8rxnd8z7q" class="animable"></polygon><polygon points="266.8 390.28 274.85 390.28 273.07 399.89 265.01 399.89 266.8 390.28" style="fill: rgb(206, 111, 100); transform-origin: 269.93px 395.085px;" id="eli5onboqnjm" class="animable"></polygon><path d="M291.15,174.54a6.78,6.78,0,0,0-2.71,2.25c.79,1.29,6.88,3.7,8.53,3.55a5.64,5.64,0,0,1,1.13-3.65S293.86,176.55,291.15,174.54Z" style="fill: #035397; transform-origin: 293.27px 177.443px;" id="elmx5vk4jmy8" class="animable"></path><path d="M301,174.75a10.82,10.82,0,0,1,3,1.94c-.34,1.1-3,3.1-4.16,3.54a6.93,6.93,0,0,0-1.77-3.54A7.79,7.79,0,0,0,301,174.75Z" style="fill: #035397; transform-origin: 301.035px 177.49px;" id="elh02xkg2msdv" class="animable"></path><path d="M314.36,227.63s6.35,62,5.82,86.59c-.55,25.55-9.91,83.81-9.91,83.81H299.38s1.73-56.77.76-81.86c-1.05-27.35-9.73-88.54-9.73-88.54Z" style="fill: #035397; transform-origin: 305.311px 312.83px;" id="el6heykwpuk2" class="animable"></path><path d="M305.72,227.63s-4.67,55.27-9.52,86.42c-3.92,25.16-21.29,84-21.29,84h-11s9.06-56.8,11-81.69c5-63-3.79-74.12,6.69-88.71Z" style="fill: #035397; transform-origin: 284.815px 312.84px;" id="elvzelzfv739d" class="animable"></path><g id="elo6dg4oa1f2o"><rect x="294.74" y="190.51" width="11.75" height="11.57" rx="3.69" style="fill: #035397; opacity: 0.57; transform-origin: 300.615px 196.295px; transform: rotate(-177.98deg);" class="animable" id="elgpqu0uvdfn"></rect></g><path d="M300.33,168a15.28,15.28,0,0,0-.46,2.59c-2.19-.38-5.06-2.55-5.28-4.62a6.51,6.51,0,0,1,.12-2.58l2.81,2.21Z" style="fill: rgb(206, 111, 100); transform-origin: 297.422px 166.99px;" id="elc5zugcrk2qq" class="animable"></path><path d="M288.62,149.36c.49,8,.53,11.36,4.56,15.46,6.06,6.16,15.75,3.81,17.65-4.15,1.72-7.17.63-19-7.18-22.19A10.9,10.9,0,0,0,288.62,149.36Z" style="fill: rgb(228, 137, 123); transform-origin: 300.062px 152.986px;" id="el8bp4tynjze6" class="animable"></path><path d="M287.37,152.78a.2.2,0,0,1-.11,0,.24.24,0,0,1-.12-.33c1-2.06,9.07-3.47,10-3.63a34.11,34.11,0,0,1,7.9-.2,2.33,2.33,0,0,1,2,0,23.29,23.29,0,0,1,5.14,0,.24.24,0,0,1,.22.28.25.25,0,0,1-.28.21,23.31,23.31,0,0,0-5.09,0,.29.29,0,0,1-.13,0,1.77,1.77,0,0,0-1.64,0,.22.22,0,0,1-.17,0,32.53,32.53,0,0,0-7.85.2c-2.41.41-8.86,1.8-9.61,3.35A.24.24,0,0,1,287.37,152.78Z" style="fill: rgb(38, 50, 56); transform-origin: 299.759px 150.591px;" id="elrpbf4zsrucg" class="animable"></path><path d="M301.05,155.35h-.24a3.46,3.46,0,0,1-2.66-1.27c-1.44-1.83-.87-4.92-.85-5a.12.12,0,0,1,.15-.1.12.12,0,0,1,.1.14s-.57,3.12.8,4.86a3.19,3.19,0,0,0,2.48,1.17,3.06,3.06,0,0,0,2.48-.89c1.69-1.71,1.47-5.31,1.47-5.35a.12.12,0,0,1,.11-.13h0a.13.13,0,0,1,.13.12c0,.15.22,3.75-1.54,5.54A3.32,3.32,0,0,1,301.05,155.35Z" style="fill: rgb(38, 50, 56); transform-origin: 301.1px 152.067px;" id="elihdopb4q118" class="animable"></path><path d="M309.92,155.17a2.68,2.68,0,0,1-2.06-.85c-1.52-1.67-1-5.15-1-5.3a.11.11,0,0,1,.14-.1.12.12,0,0,1,.1.14s-.52,3.51.91,5.09a2.5,2.5,0,0,0,2.1.77,1.73,1.73,0,0,0,1.33-.7c1.19-1.58.35-5.31.34-5.35a.14.14,0,0,1,.1-.15.12.12,0,0,1,.15.1c0,.16.87,3.88-.39,5.55a2,2,0,0,1-1.52.8Z" style="fill: rgb(38, 50, 56); transform-origin: 309.548px 151.944px;" id="el0lxlwutpsst" class="animable"></path><path d="M287.37,153.58c12.33-2.5,17.54-13.75,17.54-13.75s-1.57-5-8.77-4.33C290.41,136.05,278.84,146.08,287.37,153.58Z" style="fill: rgb(38, 50, 56); transform-origin: 294.623px 144.509px;" id="elixftoidb9xr" class="animable"></path><path d="M282.46,141.8c3.9-1.25,14-4.24,7.2-16.05s-21.56,3.32-27-2.18C263.67,130.29,270.46,145.65,282.46,141.8Z" style="fill: rgb(38, 50, 56); transform-origin: 277.308px 131.76px;" id="elw64jmx41pk" class="animable"></path><path d="M310.91,148.51c-4.64-9.7-12.6-10.43-12.6-10.43s4.47-3.91,10.6-.11C313.3,140.7,312.62,145.4,310.91,148.51Z" style="fill: rgb(38, 50, 56); transform-origin: 305.267px 142.41px;" id="el8vv4p99g1ud" class="animable"></path><path d="M286.69,153.79a5.84,5.84,0,0,0,2.14,3.92c1.6,1.27,3.19,0,3.41-1.9.2-1.74-.4-4.49-2.33-5A2.62,2.62,0,0,0,286.69,153.79Z" style="fill: rgb(228, 137, 123); transform-origin: 289.465px 154.476px;" id="elkhpoztqpbj" class="animable"></path><ellipse cx="300.67" cy="151.59" rx="0.77" ry="1.18" style="fill: rgb(38, 50, 56); transform-origin: 300.67px 151.59px;" id="elc1hr8ucvf25" class="animable"></ellipse><ellipse cx="308.14" cy="151.59" rx="0.77" ry="1.18" style="fill: rgb(38, 50, 56); transform-origin: 308.14px 151.59px;" id="el3erwu3wb648" class="animable"></ellipse><path d="M308,150.45l1.56-.45S308.71,151.22,308,150.45Z" style="fill: rgb(38, 50, 56); transform-origin: 308.78px 150.352px;" id="el10ofvfjfettq" class="animable"></path><path d="M306.12,152.7a17.57,17.57,0,0,0,2.32,4.15,2.8,2.8,0,0,1-2.32.43Z" style="fill: rgb(222, 87, 83); transform-origin: 307.28px 155.034px;" id="el8en8tbkfsao" class="animable"></path><path d="M303.84,159.84a5.46,5.46,0,0,1-4.52-2.18.2.2,0,0,1,.06-.27.19.19,0,0,1,.26.06,5.19,5.19,0,0,0,4.2,2,.2.2,0,0,1,.19.19A.19.19,0,0,1,303.84,159.84Z" style="fill: rgb(38, 50, 56); transform-origin: 301.661px 158.602px;" id="elqhdegzhtv7e" class="animable"></path><path d="M298.87,146.17a.38.38,0,0,1-.2-.7,5.2,5.2,0,0,1,4.48-.36.38.38,0,0,1,.21.5.39.39,0,0,1-.5.2,4.52,4.52,0,0,0-3.79.31A.37.37,0,0,1,298.87,146.17Z" style="fill: rgb(38, 50, 56); transform-origin: 300.942px 145.467px;" id="elqf39vtc3nx" class="animable"></path><path d="M309.69,145.78a.39.39,0,0,1-.21-.06,3,3,0,0,0-2.73-.34.38.38,0,0,1-.32-.7,3.78,3.78,0,0,1,3.46.4.38.38,0,0,1,.12.52A.37.37,0,0,1,309.69,145.78Z" style="fill: rgb(38, 50, 56); transform-origin: 308.136px 145.106px;" id="el3ko5pfcxgwe" class="animable"></path><path d="M275,409.4a10.09,10.09,0,0,1-2.13-.28.2.2,0,0,1-.15-.16.19.19,0,0,1,.08-.2c.28-.19,2.74-1.77,3.67-1.34a.68.68,0,0,1,.39.54,1.1,1.1,0,0,1-.32,1A2.29,2.29,0,0,1,275,409.4Zm-1.57-.57c1.39.28,2.43.23,2.84-.14a.72.72,0,0,0,.19-.67.27.27,0,0,0-.15-.24C275.79,407.56,274.39,408.23,273.4,408.83Z" style="fill: #035397; transform-origin: 274.797px 408.377px;" id="el7fhwixl4ib5" class="animable"></path><path d="M272.88,409.12a.19.19,0,0,1-.1,0,.19.19,0,0,1-.09-.17c0-.1,0-2.42.88-3.2a1,1,0,0,1,.82-.25.68.68,0,0,1,.65.54c.18.91-1.29,2.65-2.06,3.08A.17.17,0,0,1,272.88,409.12Zm1.37-3.26a.59.59,0,0,0-.41.16,4.34,4.34,0,0,0-.75,2.51c.77-.61,1.67-1.9,1.56-2.45,0-.08-.07-.19-.31-.22Z" style="fill: #035397; transform-origin: 273.872px 407.308px;" id="elp2q6gt5nxel" class="animable"></path><path d="M311.6,409.4a14.16,14.16,0,0,1-2.53-.28.2.2,0,0,1-.06-.37c.37-.19,3.58-1.83,4.57-1.29a.62.62,0,0,1,.33.51,1.11,1.11,0,0,1-.35.94A3.07,3.07,0,0,1,311.6,409.4Zm-1.87-.57c1.77.3,3.08.22,3.56-.22a.68.68,0,0,0,.22-.6.22.22,0,0,0-.12-.2C312.86,407.51,311,408.21,309.73,408.83Z" style="fill: #035397; transform-origin: 311.413px 408.382px;" id="elivatr4s7oib" class="animable"></path><path d="M309.1,409.12a.15.15,0,0,1-.11,0,.17.17,0,0,1-.08-.17c0-.1.19-2.27,1.21-3.11a1.38,1.38,0,0,1,1.06-.33c.56,0,.69.36.72.54.15.93-1.73,2.65-2.71,3.09Zm1.92-3.26a1,1,0,0,0-.65.24,4.34,4.34,0,0,0-1,2.47c1-.6,2.25-1.95,2.16-2.49,0-.05,0-.18-.37-.22Z" style="fill: #035397; transform-origin: 310.408px 407.321px;" id="elh0dn6wa5y8" class="animable"></path><path d="M300.48,150.45,302,150S301.24,151.22,300.48,150.45Z" style="fill: rgb(38, 50, 56); transform-origin: 301.24px 150.352px;" id="eloktffbbdhb" class="animable"></path><polygon points="275.37 398.29 263.08 398.29 263.19 391.13 277.75 391.29 275.37 398.29" style="fill: #035397; transform-origin: 270.415px 394.71px;" id="elo4bicg4yhy" class="animable"></polygon><g id="eljwoihzpkzrn"><polygon points="275.37 398.29 263.08 398.29 263.19 391.13 277.75 391.29 275.37 398.29" style="fill: rgb(255, 255, 255); opacity: 0.7; transform-origin: 270.415px 394.71px;" class="animable" id="ele17lg0d3ej"></polygon></g><polygon points="311.71 398.29 298.39 398.29 298.49 391.13 312.58 391.29 311.71 398.29" style="fill: #035397; transform-origin: 305.485px 394.71px;" id="elzfatx0berqk" class="animable"></polygon><g id="elglkyawmxmcu"><polygon points="311.71 398.29 298.39 398.29 298.49 391.13 312.58 391.29 311.71 398.29" style="fill: rgb(255, 255, 255); opacity: 0.7; transform-origin: 305.485px 394.71px;" class="animable" id="el5l74c3l1mbu"></polygon></g><path d="M281.29,226l-1.47,2.93c-.12.22.15.45.53.45h34.3c.29,0,.54-.14.56-.33l.29-2.92c0-.21-.23-.38-.56-.38H281.82A.58.58,0,0,0,281.29,226Z" style="fill: #035397; transform-origin: 297.646px 227.564px;" id="el5zqqhkhgqii" class="animable"></path><g id="elmgr0q58ru4n"><path d="M281.29,226l-1.47,2.93c-.12.22.15.45.53.45h34.3c.29,0,.54-.14.56-.33l.29-2.92c0-.21-.23-.38-.56-.38H281.82A.58.58,0,0,0,281.29,226Z" style="fill: rgb(255, 255, 255); opacity: 0.6; transform-origin: 297.646px 227.564px;" class="animable" id="el4dooyr2ysl"></path></g><path d="M284.34,229.41h-.89c-.18,0-.31-.09-.3-.2l.42-3.81c0-.11.16-.2.34-.2h.89c.17,0,.31.09.3.2l-.42,3.81C284.67,229.32,284.51,229.41,284.34,229.41Z" style="fill: #035397; transform-origin: 284.125px 227.305px;" id="elvxeadg3gwi" class="animable"></path><path d="M313,229.41h-.89c-.17,0-.31-.09-.3-.2l.42-3.81c0-.11.17-.2.34-.2h.89c.18,0,.31.09.3.2l-.42,3.81C313.33,229.32,313.18,229.41,313,229.41Z" style="fill: #035397; transform-origin: 312.785px 227.305px;" id="eldip1ftbymg9" class="animable"></path><path d="M301.41,229.41h-.88c-.18,0-.31-.09-.3-.2l.41-3.81c0-.11.17-.2.35-.2h.89c.17,0,.31.09.29.2l-.41,3.81C301.75,229.32,301.59,229.41,301.41,229.41Z" style="fill: #035397; transform-origin: 301.201px 227.305px;" id="el6ae59frm6b" class="animable"></path><path d="M287.8,224h1.45a.78.78,0,0,0,.76-.67h0a.59.59,0,0,0-.59-.68H288a.78.78,0,0,0-.76.68h0A.58.58,0,0,0,287.8,224Z" style="fill: rgb(224, 224, 224); transform-origin: 288.625px 223.325px;" id="el58kebd4rtv5" class="animable"></path><path d="M289.2,225.76l.23-1.9a.76.76,0,0,0-.78-.88h0a1,1,0,0,0-1,.88l-.23,1.9a.76.76,0,0,0,.78.88h0A1,1,0,0,0,289.2,225.76Z" style="fill: rgb(224, 224, 224); transform-origin: 288.425px 224.81px;" id="el1pomrpy1boh" class="animable"></path><path d="M308.54,224H310a.77.77,0,0,0,.75-.67h0a.59.59,0,0,0-.59-.68H308.7a.8.8,0,0,0-.76.68h0A.59.59,0,0,0,308.54,224Z" style="fill: rgb(224, 224, 224); transform-origin: 309.346px 223.325px;" id="eluja8ucr9dfo" class="animable"></path><path d="M309.93,225.76l.23-1.9a.76.76,0,0,0-.78-.88h0a1,1,0,0,0-1,.88l-.23,1.9a.77.77,0,0,0,.78.88h0A1,1,0,0,0,309.93,225.76Z" style="fill: rgb(224, 224, 224); transform-origin: 309.156px 224.81px;" id="el6437wr21uts" class="animable"></path><path d="M283.25,177l1.63-.16a.54.54,0,0,1,.56.39c6.79,22.56,4.2,46.14,4.2,46.14h-2.09c1.58-28.06-3.89-42.71-4.75-45.72A.52.52,0,0,1,283.25,177Z" style="fill: #035397; transform-origin: 286.454px 200.104px;" id="elnr5io7upza" class="animable"></path><g id="elyytocstb0c"><path d="M283.25,177l1.63-.16a.54.54,0,0,1,.56.39c6.79,22.56,4.2,46.14,4.2,46.14h-2.09c1.58-28.06-3.89-42.71-4.75-45.72A.52.52,0,0,1,283.25,177Z" style="fill: rgb(255, 255, 255); opacity: 0.6; transform-origin: 286.454px 200.104px;" class="animable" id="elvjc3isyywhp"></path></g><path d="M308.34,176.91l1.43.2a.55.55,0,0,1,.44.45c4.06,17.52.17,45.76.17,45.76h-2.1c2.66-30.65-.06-43-.52-45.82A.52.52,0,0,1,308.34,176.91Z" style="fill: #035397; transform-origin: 309.907px 200.113px;" id="elno1qgg1p4dk" class="animable"></path><g id="elfsym3bz506h"><path d="M308.34,176.91l1.43.2a.55.55,0,0,1,.44.45c4.06,17.52.17,45.76.17,45.76h-2.1c2.66-30.65-.06-43-.52-45.82A.52.52,0,0,1,308.34,176.91Z" style="fill: rgb(255, 255, 255); opacity: 0.6; transform-origin: 309.907px 200.113px;" class="animable" id="elyiwi70qjlw"></path></g><path d="M280.25,188.62c0,2.25.07,4.65.2,7s.23,4.67.47,7,.54,4.56,1,6.74c.22,1.08.47,2.14.76,3.14q.23.75.48,1.44l.23.58a.07.07,0,0,0,0,.06c0,.09.38.41,1.13.63a10.75,10.75,0,0,0,2.73.36,37.2,37.2,0,0,0,6.59-.54c2.27-.35,4.57-.84,6.85-1.4s4.61-1.18,6.85-1.82l1.54,3.77A77.54,77.54,0,0,1,295.14,221a38,38,0,0,1-7.76,1.39,17.78,17.78,0,0,1-4.47-.25,10.7,10.7,0,0,1-2.55-.84,8,8,0,0,1-2.58-1.93,7.49,7.49,0,0,1-1-1.43c-.16-.29-.2-.39-.29-.57l-.24-.49c-.29-.66-.56-1.31-.8-2a35.89,35.89,0,0,1-1.18-3.84,63.52,63.52,0,0,1-1.41-7.54,101.51,101.51,0,0,1-.85-15Z" style="fill: rgb(228, 137, 123); transform-origin: 290.537px 205.467px;" id="el5qlzzws6nmt" class="animable"></path><path d="M305.77,212.83l2.53-7.73,4.31,7s-2.53,4.51-5.88,4.44Z" style="fill: rgb(228, 137, 123); transform-origin: 309.19px 210.82px;" id="elnzmps70ewdo" class="animable"></path><polygon points="313.92 201.33 317.22 207.35 312.61 212.06 308.3 205.1 313.92 201.33" style="fill: rgb(228, 137, 123); transform-origin: 312.76px 206.695px;" id="eln3zxzh6xtq" class="animable"></polygon><path d="M275.85,178.79c-3.28,1-7.21,12.28-7.21,12.28l12.71,9.09s4.64-9.42,3.26-13.66C283.18,182.09,279.59,177.65,275.85,178.79Z" style="fill: #035397; transform-origin: 276.753px 189.384px;" id="elcfzaoytxgrg" class="animable"></path><g id="eldas2ru86lj9"><path d="M275.85,178.79c-3.28,1-7.21,12.28-7.21,12.28l12.71,9.09s4.64-9.42,3.26-13.66C283.18,182.09,279.59,177.65,275.85,178.79Z" style="opacity: 0.7; transform-origin: 276.753px 189.384px;" class="animable" id="eln2mvwhyvsr"></path></g><path d="M288.8,141.75c4.45-1.67,5.7-3.63,6-4.48a.8.8,0,0,0-.1-.76c-.69-1-2.91-3.7-5.27-1.83s-4.38,1.87-1.67,6.7A.82.82,0,0,0,288.8,141.75Z" style="fill: #035397; transform-origin: 290.659px 137.925px;" id="elxj9rhfo4tk8" class="animable"></path><g id="eldcbuao5aa3"><path d="M288.8,141.75c4.45-1.67,5.7-3.63,6-4.48a.8.8,0,0,0-.1-.76c-.69-1-2.91-3.7-5.27-1.83s-4.38,1.87-1.67,6.7A.82.82,0,0,0,288.8,141.75Z" style="opacity: 0.3; transform-origin: 290.659px 137.925px;" class="animable" id="el7kbd4og47vw"></path></g></g><defs>     <filter id="active" height="200%">         <feMorphology in="SourceAlpha" result="DILATED" operator="dilate" radius="2"></feMorphology>                <feFlood flood-color="#32DFEC" flood-opacity="1" result="PINK"></feFlood>        <feComposite in="PINK" in2="DILATED" operator="in" result="OUTLINE"></feComposite>        <feMerge>            <feMergeNode in="OUTLINE"></feMergeNode>            <feMergeNode in="SourceGraphic"></feMergeNode>        </feMerge>    </filter>    <filter id="hover" height="200%">        <feMorphology in="SourceAlpha" result="DILATED" operator="dilate" radius="2"></feMorphology>                <feFlood flood-color="#ff0000" flood-opacity="0.5" result="PINK"></feFlood>        <feComposite in="PINK" in2="DILATED" operator="in" result="OUTLINE"></feComposite>        <feMerge>            <feMergeNode in="OUTLINE"></feMergeNode>            <feMergeNode in="SourceGraphic"></feMergeNode>        </feMerge>            <feColorMatrix type="matrix" values="0   0   0   0   0                0   1   0   0   0                0   0   0   0   0                0   0   0   1   0 "></feColorMatrix>    </filter></defs></svg>